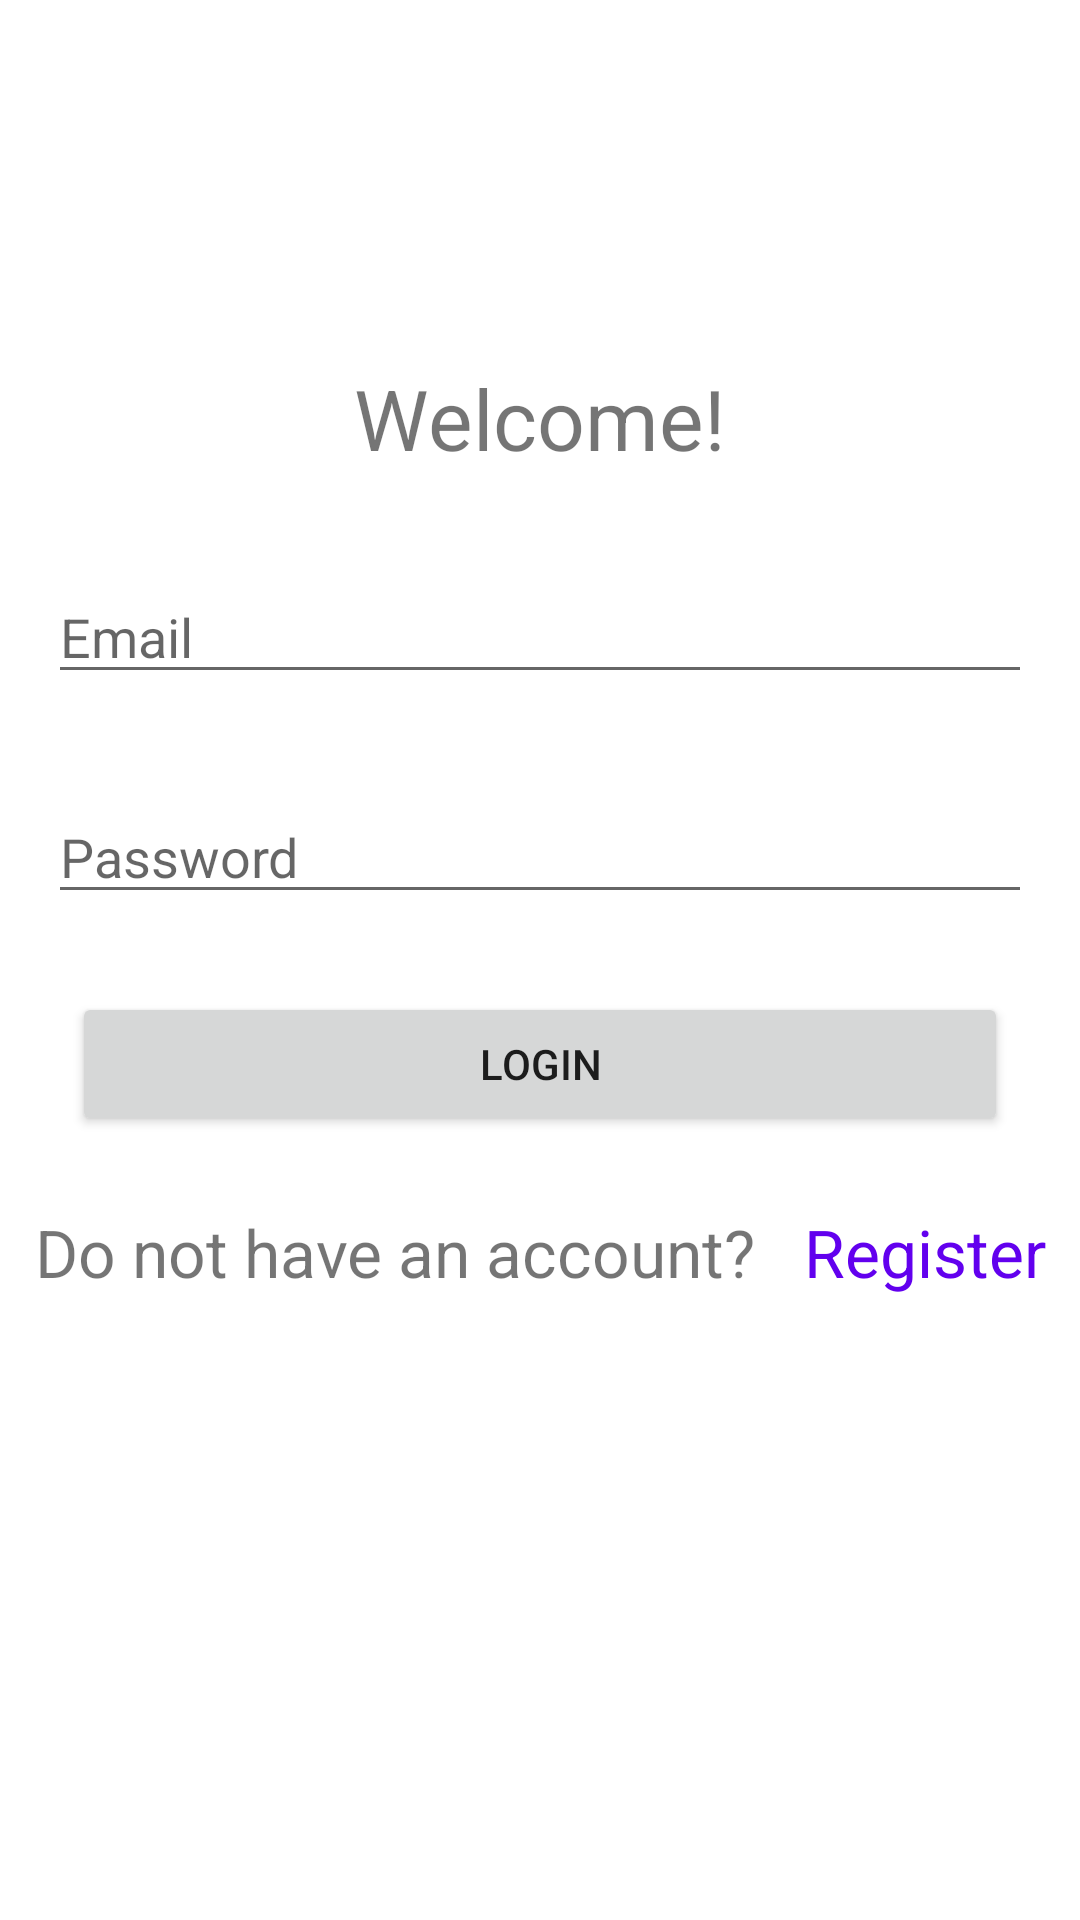

Reconstruct the res/layout file that produces this screen, plus the resources it refers to.
<!-- AndroidManifest.xml: application theme Theme.TestProject -->
<!-- res/layout/fragment_sign_in.xml -->
<?xml version="1.0" encoding="utf-8"?>
<androidx.constraintlayout.widget.ConstraintLayout xmlns:android="http://schemas.android.com/apk/res/android"
    xmlns:app="http://schemas.android.com/apk/res-auto"
    xmlns:tools="http://schemas.android.com/tools"
    android:layout_width="match_parent"
    android:layout_height="match_parent"
    tools:context=".ui.SignInFragment">

    <TextView
        android:id="@+id/welcome_title"
        android:layout_width="wrap_content"
        android:layout_height="wrap_content"
        android:text="Welcome!"
        android:textSize="28sp"
        app:layout_constraintBottom_toBottomOf="parent"
        app:layout_constraintEnd_toEndOf="parent"
        app:layout_constraintStart_toStartOf="parent"
        app:layout_constraintTop_toTopOf="parent"
        app:layout_constraintVertical_bias="0.2" />

    <EditText
        android:id="@+id/email"
        android:layout_width="match_parent"
        android:layout_height="wrap_content"
        android:layout_marginStart="16dp"
        android:layout_marginTop="32dp"
        android:layout_marginEnd="16dp"
        android:ems="10"
        android:hint="Email"
        android:inputType="textEmailAddress"
        app:layout_constraintEnd_toEndOf="parent"
        app:layout_constraintStart_toStartOf="parent"
        app:layout_constraintTop_toBottomOf="@+id/welcome_title" />

    <EditText
        android:id="@+id/password"
        android:layout_width="match_parent"
        android:layout_height="wrap_content"
        android:layout_marginStart="16dp"
        android:layout_marginTop="32dp"
        android:layout_marginEnd="16dp"
        android:ems="10"
        android:hint="Password"
        android:inputType="textPassword"
        app:layout_constraintEnd_toEndOf="parent"
        app:layout_constraintStart_toStartOf="parent"
        app:layout_constraintTop_toBottomOf="@+id/email" />

    <Button
        android:id="@+id/login"
        android:layout_width="match_parent"
        android:layout_height="wrap_content"
        android:layout_marginTop="26dp"
        android:layout_marginStart="24dp"
        android:layout_marginEnd="24dp"
        android:text="Login"
        app:layout_constraintEnd_toEndOf="parent"
        app:layout_constraintStart_toStartOf="parent"
        app:layout_constraintTop_toBottomOf="@+id/password" />

    <LinearLayout
        android:layout_width="wrap_content"
        android:layout_height="wrap_content"
        android:layout_marginTop="24dp"
        android:orientation="horizontal"
        app:layout_constraintEnd_toEndOf="parent"
        app:layout_constraintStart_toStartOf="parent"
        app:layout_constraintTop_toBottomOf="@+id/login">

        <TextView
            android:id="@+id/do_not_have_account"
            android:layout_width="wrap_content"
            android:layout_height="wrap_content"
            android:text="Do not have an account?"
            android:layout_marginEnd="8dp"
            android:textSize="22sp" />

        <TextView
            android:id="@+id/register"
            android:layout_width="wrap_content"
            android:layout_height="wrap_content"
            android:layout_marginStart="8dp"
            android:text="Register"
            android:textSize="22sp"
            android:textColor="@color/purple_500"
            />

    </LinearLayout>


</androidx.constraintlayout.widget.ConstraintLayout>
<!-- resources referenced by this layout -->
<resources>
  <color name="purple_500">#FF6200EE</color>
  <style name="Theme.TestProject" parent="Theme.MaterialComponents.Light.NoActionBar">
          
          <item name="colorPrimary">@color/purple_500</item>
          <item name="colorPrimaryVariant">@color/purple_700</item>
          <item name="colorOnPrimary">@color/white</item>
          
          <item name="colorSecondary">@color/teal_200</item>
          <item name="colorSecondaryVariant">@color/teal_700</item>
          <item name="colorOnSecondary">@color/black</item>
          
          <item name="android:statusBarColor" tools:targetApi="l">?attr/colorPrimaryVariant</item>
          
      </style>
  <color name="purple_700">#FF3700B3</color>
  <color name="white">#FFFFFFFF</color>
  <color name="teal_200">#FF03DAC5</color>
  <color name="teal_700">#FF018786</color>
  <color name="black">#FF000000</color>
</resources>
